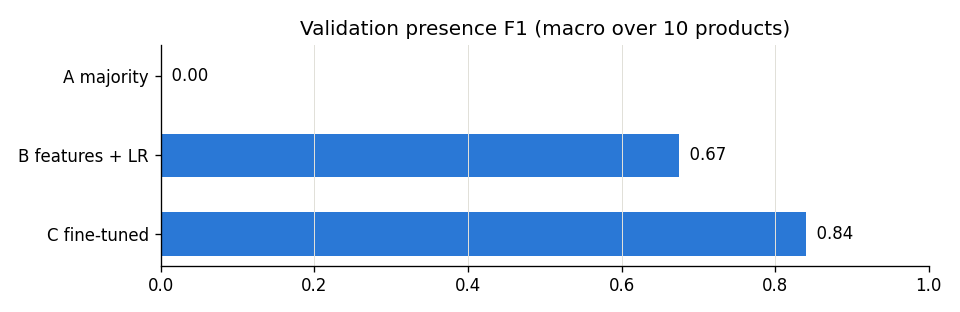

The data file committed next to this chart (first rows):
, presence_precision, presence_recall, presence_f1, count_exact_all, count_exact_when_present, mae_all, mae_when_present
A  majority (always the most common coun…, 0.0, 0.0, 0.0, 0.9, 0.0, 0.1405, 1.405
B  frozen ResNet-18 features + logistic …, 0.6847, 0.69, 0.6743, 0.9155, 0.525, 0.1075, 0.635
C  fine-tuned ResNet-18, 0.9044, 0.8, 0.8401, 0.954, 0.645, 0.059, 0.445
